Run: headless pygame with SDL's dummy video driver; simulated clock (each Clock.tick advances the game by its frame time, no real sleeping); random seed 0; keys injected as events and as key.get_pressed() state; mouse plan: one left click at the window centre at the start of phase 2, then a move to the lower-right quarter at the start of phase 3.
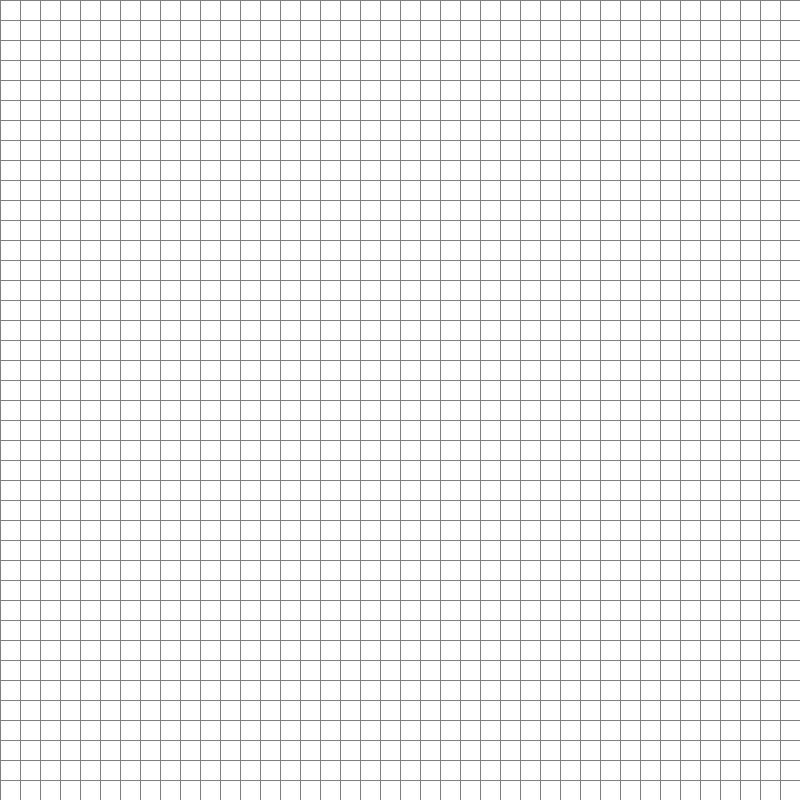
Frame 1 of 4 · flips 1–60 · no input
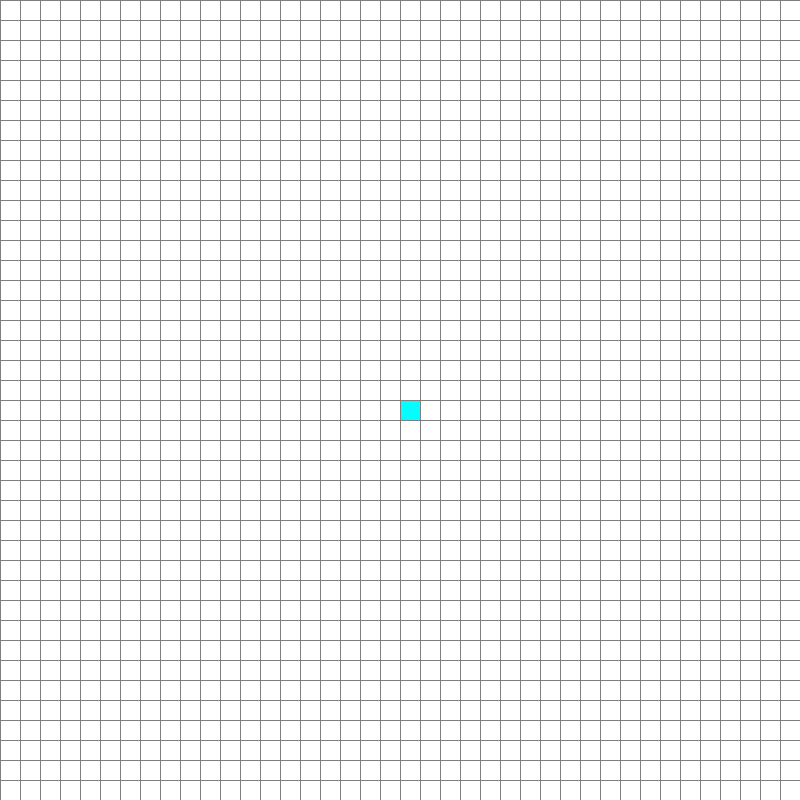
Frame 2 of 4 · flips 61–180 · clicked the window centre · tapped SPACE, RETURN · held RIGHT (→), D
Frame 3 of 4 · flips 181–300 · moved the mouse to the lower-right quarter · held DOWN (↓), S · screen unchanged from frame 2, image omitted
Frame 4 of 4 · flips 301–420 · held LEFT (←), A, UP (↑), W · screen unchanged from frame 3, image omitted

The pygame program that drew these frames:

import pygame
import heapq

pygame.init()
WIDTH = 800
screen = pygame.display.set_mode((WIDTH, WIDTH))
pygame.display.set_caption("GUI of Dijkstra's Path Finding Algorithm")

WHITE = (255, 255, 255) # Deafult colour for weight 1 (no traffic)
BLUE = (0, 0, 255)      # Colour for Less Traffic (weight 2)
ORANGE = (255, 165, 0)  # Colour for Moderate traffic (weight 4)
RED = (255, 0, 0)       # Colour for Heavy Traffic (weight 8)
CYAN = (0, 255, 255)    # Colour for the Start point
PINK = (255, 192, 203)  # Colour for destination point
YELLOW = (255, 255, 0)  # Colour for visited Boxes
GREEN = (0, 255, 0)     # Colour for Available Box
BLACK = (0, 0, 0)       # Colour for Blocked Box
PURPLE = (128, 0, 128)  # Colour for displaying best path
GRAY = (127, 127, 127)  # Colour for drascreeng lines

class Spot:
    def __init__(self, row, col, width, total_rows):
        self.row = row
        self.col = col
        self.x = row * width
        self.y = col * width
        self.color = WHITE
        self.neighbors = []
        self.width = width
        self.total_rows = total_rows
        self.weight = 1

    def get_pos(self):
        return self.row, self.col

    def is_closed(self):
        return self.color == YELLOW

    def is_open(self):
        return self.color == GREEN

    def is_barrier(self):
        return self.color == BLACK

    def is_start(self):
        return self.color == CYAN

    def is_end(self):
        return self.color == PINK

    def make_closed(self):
        self.color = YELLOW

    def make_open(self):
        self.color = GREEN

    def make_barrier(self):
        self.color = BLACK

    def make_start(self):
        self.color = CYAN

    def make_end(self):
        self.color = PINK

    def make_path(self):
        self.color = PURPLE

    def make_weighted_road(self, weight):
        if weight == 2:
            self.color = BLUE
        elif weight == 4:
            self.color = ORANGE
        elif weight == 8:
            self.color = RED
        self.weight = weight

    def draw(self, screen):
        pygame.draw.rect(screen, self.color, (self.x, self.y, self.width, self.width))

    def update_neighbors(self, grid):
        self.neighbors = []
        if self.row > 0 and not grid[self.row - 1][self.col].is_barrier():  # Up
            self.neighbors.append(grid[self.row - 1][self.col])
        if self.row < self.total_rows - 1 and not grid[self.row + 1][self.col].is_barrier():  # Down
            self.neighbors.append(grid[self.row + 1][self.col])
        if self.col > 0 and not grid[self.row][self.col - 1].is_barrier():  # Left
            self.neighbors.append(grid[self.row][self.col - 1])
        if self.col < self.total_rows - 1 and not grid[self.row][self.col + 1].is_barrier():  # Right
            self.neighbors.append(grid[self.row][self.col + 1])

# Implementation of Dijkstra's Algorithm
def dijkstra(draw, grid, start, end):
    count = 0
    open_set = []
    heapq.heappush(open_set, (0, count, start))
    predecessor = {}
    distances = {spot: float("inf") for row in grid for spot in row}
    distances[start] = 0
    open_set_hash = {start} # For searching in O(1) time

    while open_set:
        for event in pygame.event.get():
            if event.type == pygame.QUIT:
                pygame.quit()

        current = heapq.heappop(open_set)[2]
        open_set_hash.remove(current)

        if current == end:
            reconstruct_path(predecessor, end, draw)
            end.make_end()
            return True

        for neighbor in current.neighbors:
            temp_distances = distances[current] + neighbor.weight

            if temp_distances < distances[neighbor]:
                predecessor[neighbor] = current
                distances[neighbor] = temp_distances
                if neighbor not in open_set_hash:
                    count += 1
                    heapq.heappush(open_set, (distances[neighbor], count, neighbor))
                    open_set_hash.add(neighbor)
                    neighbor.make_open()

        draw()

        if current != start:
            current.make_closed()

    return False

# Reconstruct path from start to end
def reconstruct_path(predecessor, current, draw):
    while current in predecessor:
        current = predecessor[current]
        current.make_path()
        draw()

# Grid creation
def make_grid(rows, WIDTH, gap):
    grid = []
    for i in range(rows):
        grid.append([])
        for j in range(rows):
            spot = Spot(i, j, gap, rows)
            grid[i].append(spot)

    return grid

# Draw grid lines
def draw_grid(screen, rows, WIDTH, gap):
    for i in range(rows):
        pygame.draw.line(screen, GRAY, (0, i * gap), (WIDTH, i * gap))
        for j in range(rows):
            pygame.draw.line(screen, GRAY, (j * gap, 0), (j * gap, WIDTH))

# Filling the grid but rectangular spots and then drawing lines to show them
def draw(screen, grid, rows, WIDTH, gap):
    screen.fill(WHITE)

    for row in grid:
        for spot in row:
            spot.draw(screen)

    draw_grid(screen, rows, WIDTH, gap)
    pygame.display.update()

# Main function
ROWS = 40
gap = WIDTH // ROWS
grid = make_grid(ROWS, WIDTH, gap)
start = None
end = None
run = True
current_weight = 1

while run:
    draw(screen, grid, ROWS, WIDTH, gap)
    for event in pygame.event.get():
        if event.type == pygame.QUIT:
            run = False

        if pygame.mouse.get_pressed()[0]:  # Left mouse button
            row,col = pygame.mouse.get_pos()
            row = row // gap
            col = col // gap 
            spot = grid[row][col]
            if not start and spot != end:
                start = spot
                start.make_start()

            elif not end and spot != start:
                end = spot
                end.make_end()

            elif spot != end and spot != start:
                spot.make_weighted_road(current_weight)

        if pygame.mouse.get_pressed()[2]:  # Right mouse button
            row,col = pygame.mouse.get_pos()
            row = row // gap
            col = col // gap 
            spot = grid[row][col]
            if spot != start and spot != end:
                spot.make_barrier()

        if event.type == pygame.KEYDOWN:
            if event.key == pygame.K_1:
                current_weight = 2
            elif event.key == pygame.K_2:
                current_weight = 4
            elif event.key == pygame.K_3:
                current_weight = 8

            if event.key == pygame.K_SPACE and start and end:
                for row in grid:
                    for spot in row:
                        spot.update_neighbors(grid)

                dijkstra(lambda: draw(screen, grid, ROWS, WIDTH, gap), grid, start, end)

            if event.key == pygame.K_c:
                start = None
                end = None
                grid = make_grid(ROWS, WIDTH, gap)

pygame.quit()
